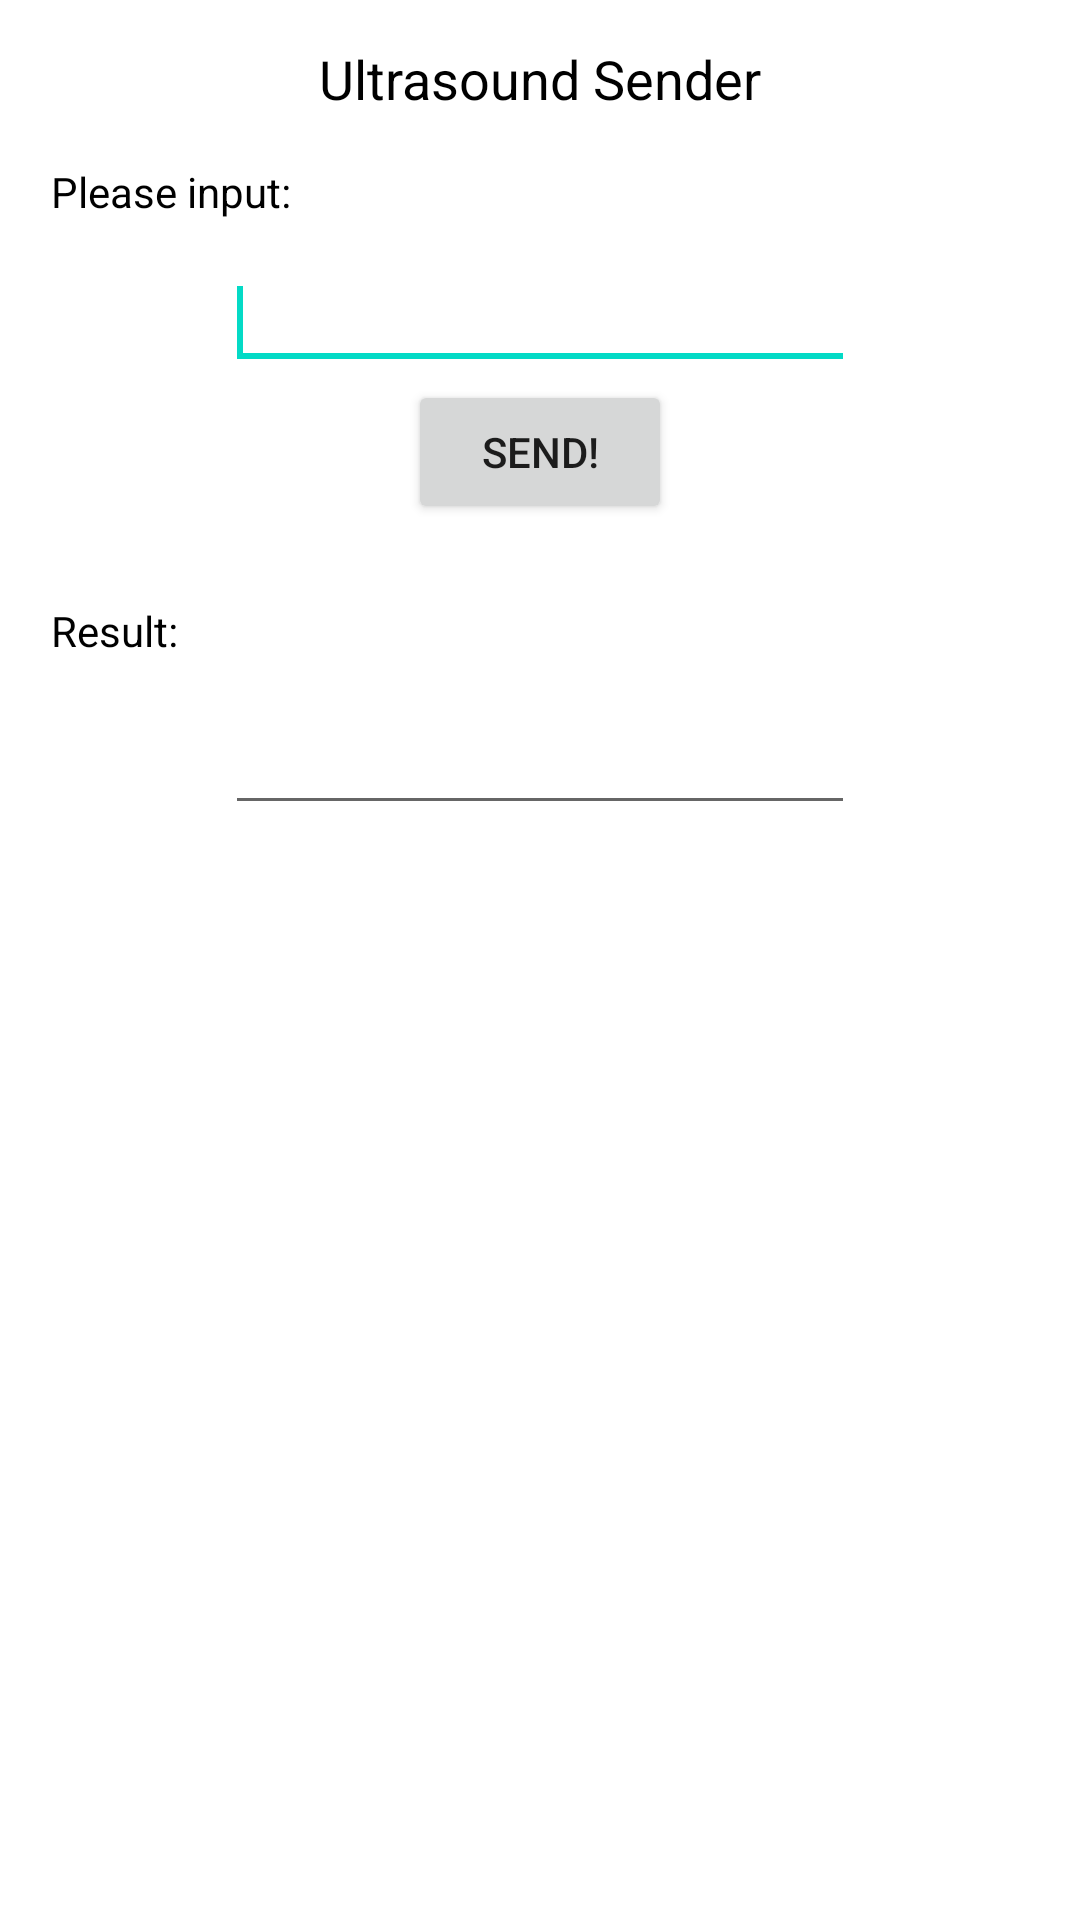

This screen was rendered from an Android layout file. Write that file and the resources it references.
<!-- AndroidManifest.xml: fallback theme Theme.MaterialComponents.DayNight.NoActionBar -->
<!-- res/layout/fragment_sender.xml -->
<RelativeLayout xmlns:android="http://schemas.android.com/apk/res/android"
    xmlns:tools="http://schemas.android.com/tools"
    android:layout_width="match_parent"
    android:layout_height="match_parent"
    android:background="#ffffff"
    tools:context=".Ascii$DummySectionFragment" >

    <TextView
        android:id="@+id/input_label_1"
        android:layout_width="wrap_content"
        android:layout_height="wrap_content"
        android:layout_alignParentLeft="true"
        android:layout_below="@+id/title1"
        android:layout_marginLeft="17dp"
        android:layout_marginTop="16dp"
        android:text="Please input:"
        android:textColor="#000000" />

    <EditText
        android:id="@+id/ascii_input"
        android:layout_width="wrap_content"
        android:layout_height="wrap_content"
        android:layout_below="@+id/input_label_1"
        android:layout_centerHorizontal="true"
        android:layout_marginTop="12dp"
        android:ems="10"
        android:inputType="textMultiLine" >

        <requestFocus />
    </EditText>

    <TextView
        android:id="@+id/title1"
        android:layout_width="wrap_content"
        android:layout_height="wrap_content"
        android:layout_alignParentTop="true"
        android:layout_centerHorizontal="true"
        android:layout_marginTop="14dp"
        android:text="Ultrasound Sender"
        android:textAppearance="?android:attr/textAppearanceMedium"
        android:textColor="#000000" />

    <Button
        android:id="@+id/send_btn"
        android:layout_width="wrap_content"
        android:layout_height="wrap_content"
        android:layout_below="@+id/ascii_input"
        android:layout_centerHorizontal="true"
        android:text="Send!" />

    <TextView
        android:id="@+id/output_label_1"
        android:layout_width="wrap_content"
        android:layout_height="wrap_content"
        android:layout_alignLeft="@+id/input_label_1"
        android:layout_below="@+id/send_btn"
        android:layout_marginTop="26dp"
        android:text="Result:"
        android:textColor="#000000" />

    <EditText
        android:id="@+id/binery_output"
        android:layout_width="wrap_content"
        android:layout_height="wrap_content"
        android:layout_alignLeft="@+id/ascii_input"
        android:layout_below="@+id/output_label_1"
        android:layout_marginTop="14dp"
        android:ems="10"
        android:inputType="textMultiLine|number" />

</RelativeLayout>
<!-- resources referenced by this layout -->
<resources>

</resources>
